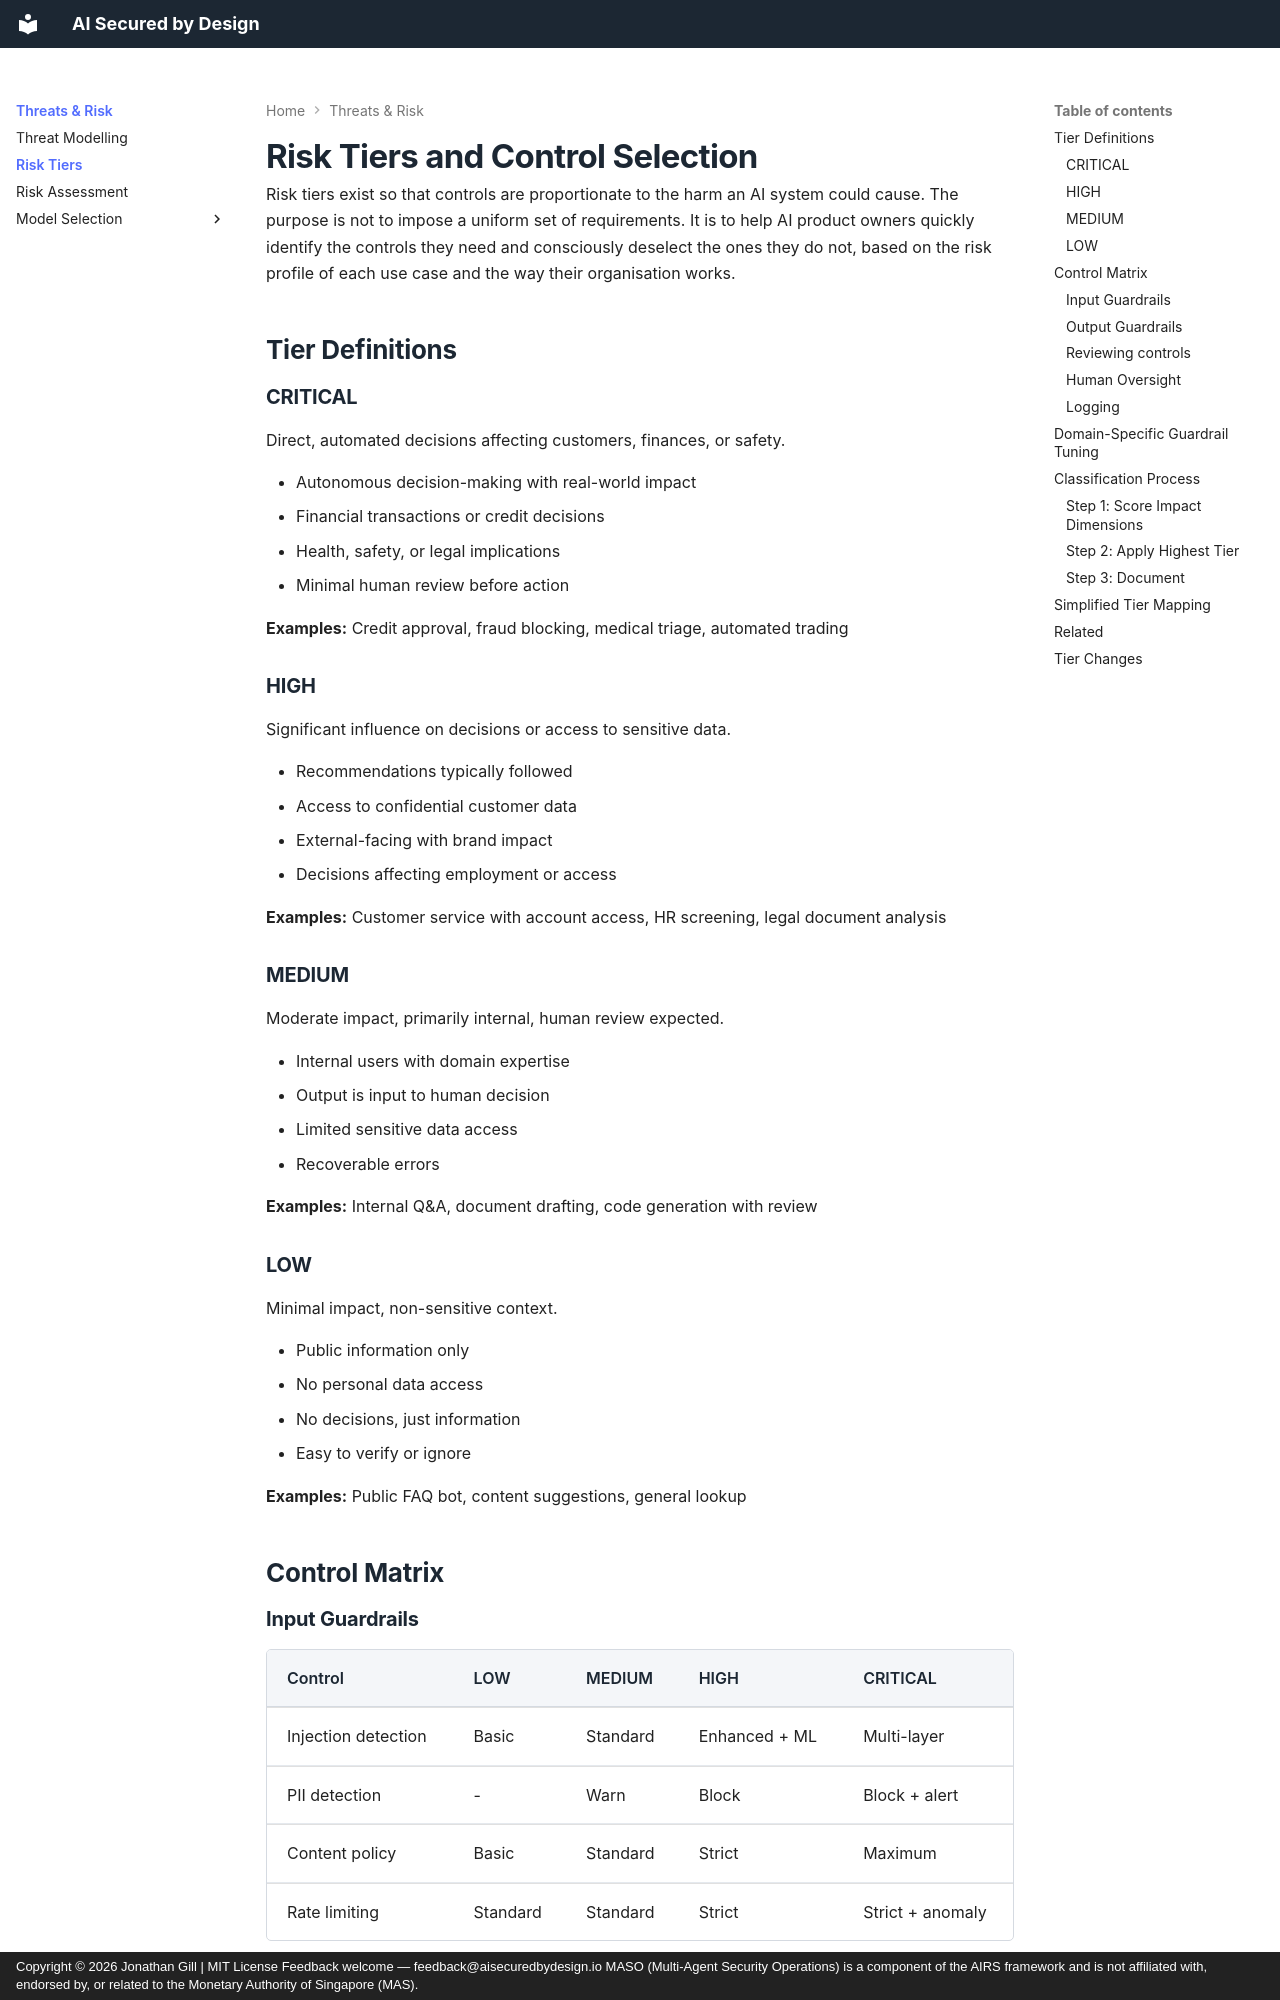

repository: JonathanCGill/aisecuredbydesign.io · page: core/risk-tiers/index.html · generator: mkdocs · copyright: Copyright © 2026 Jonathan Gill | MIT License Feedback welcome — feedback@aisecuredbydesign.io MASO (Multi-Agent Security Operations) is a component of the AIRS framework and is not affiliated with, endorsed by, or related to the Monetary Authority of Singapore (MAS).

---
description: "Risk tier definitions for AI systems, from LOW to CRITICAL, with control requirements scaled to impact, autonomy, and data sensitivity. Select or deselect controls based on your risk appetite and organisational context."
---

# Risk Tiers and Control Selection

Risk tiers exist so that controls are proportionate to the harm an AI system could cause. The purpose is not to impose a uniform set of requirements. It is to help AI product owners quickly identify the controls they need and consciously deselect the ones they do not, based on the risk profile of each use case and the way their organisation works.

## Tier Definitions

### CRITICAL

Direct, automated decisions affecting customers, finances, or safety.

- Autonomous decision-making with real-world impact
- Financial transactions or credit decisions
- Health, safety, or legal implications
- Minimal human review before action

**Examples:** Credit approval, fraud blocking, medical triage, automated trading

### HIGH

Significant influence on decisions or access to sensitive data.

- Recommendations typically followed
- Access to confidential customer data
- External-facing with brand impact
- Decisions affecting employment or access

**Examples:** Customer service with account access, HR screening, legal document analysis

### MEDIUM

Moderate impact, primarily internal, human review expected.

- Internal users with domain expertise
- Output is input to human decision
- Limited sensitive data access
- Recoverable errors

**Examples:** Internal Q&A, document drafting, code generation with review

### LOW

Minimal impact, non-sensitive context.

- Public information only
- No personal data access
- No decisions, just information
- Easy to verify or ignore

**Examples:** Public FAQ bot, content suggestions, general lookup

## Control Matrix

### Input Guardrails

| Control | LOW | MEDIUM | HIGH | CRITICAL |
|---------|-----|--------|------|----------|
| Injection detection | Basic | Standard | Enhanced + ML | Multi-layer |
| PII detection | - | Warn | Block | Block + alert |
| Content policy | Basic | Standard | Strict | Maximum |
| Rate limiting | Standard | Standard | Strict | Strict + anomaly |
